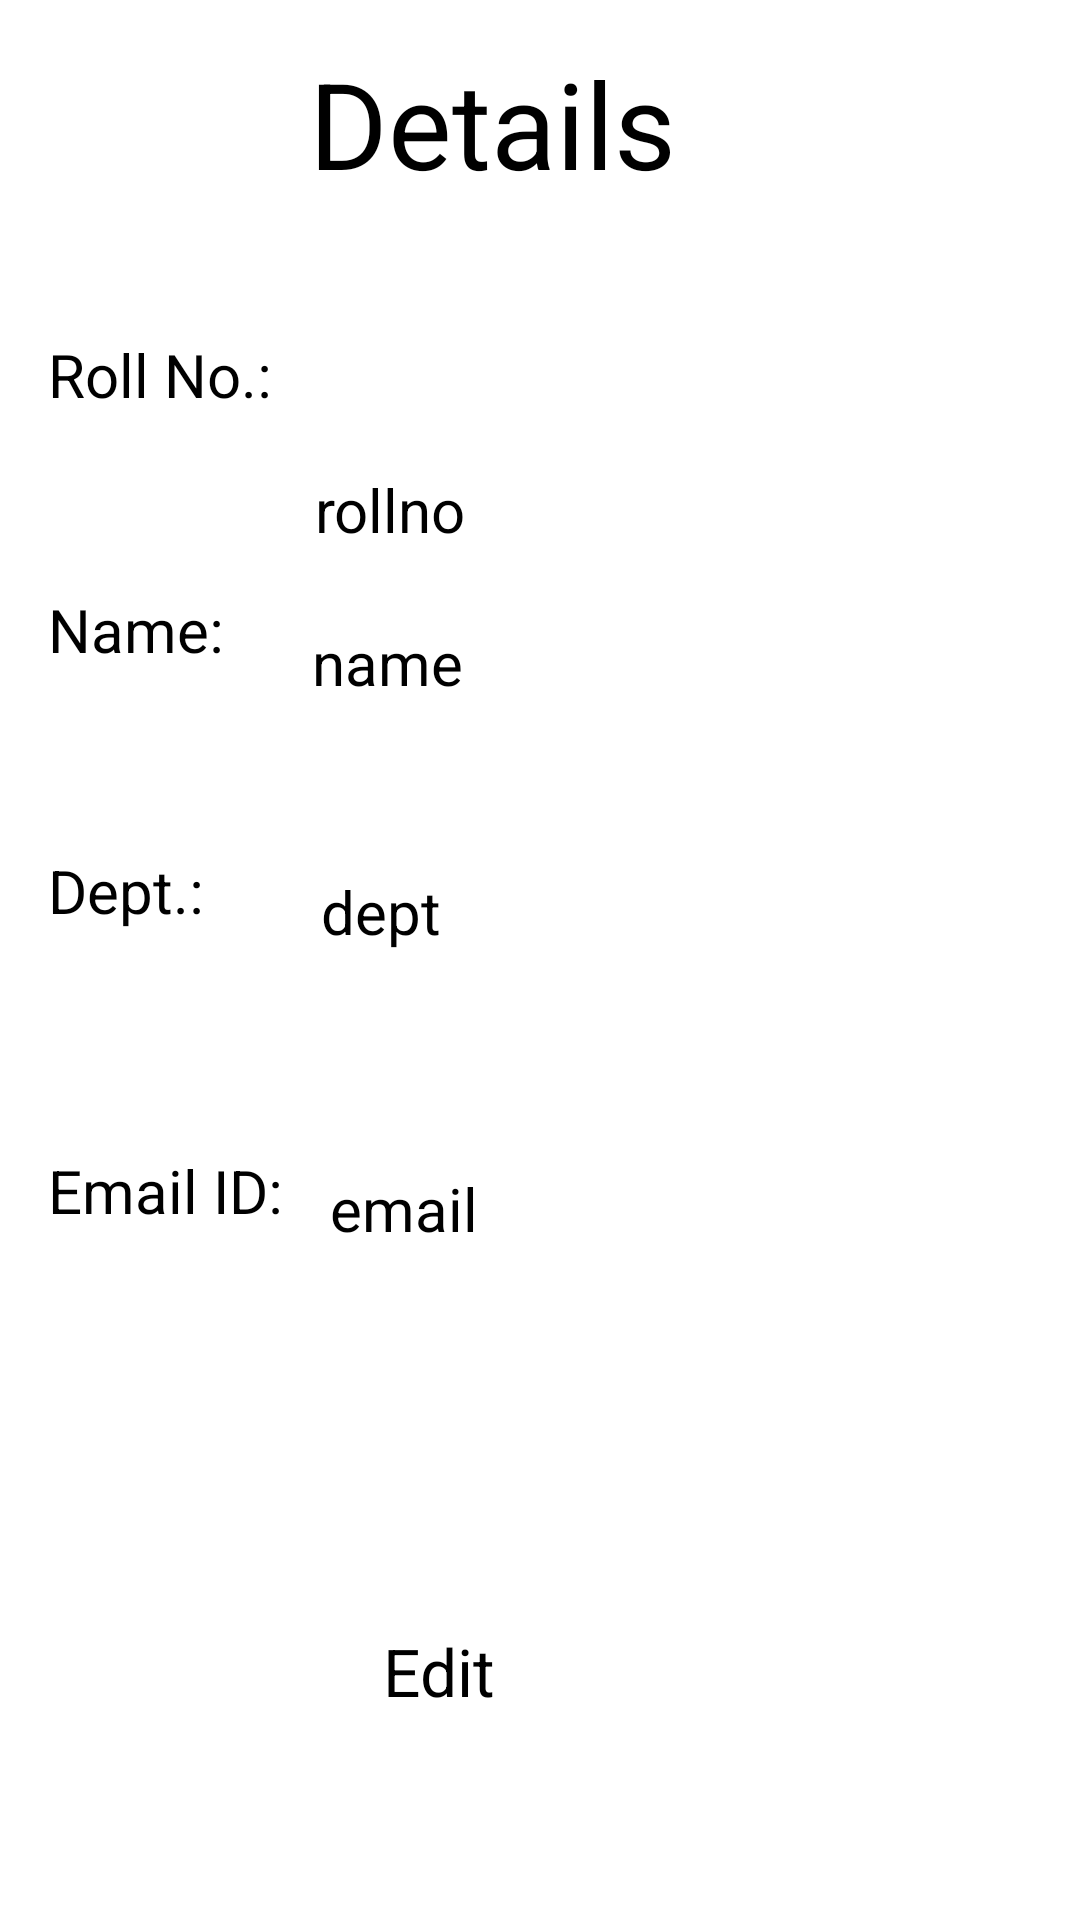

Write the Android layout XML for this screen, with the resource values it uses.
<!-- AndroidManifest.xml: application theme Theme.Assignment5 -->
<!-- res/layout/fragment_second.xml -->
<?xml version="1.0" encoding="utf-8"?>
<ScrollView
    xmlns:android="http://schemas.android.com/apk/res/android"
    xmlns:app="http://schemas.android.com/apk/res-auto"
    xmlns:tools="http://schemas.android.com/tools"
    android:layout_width="match_parent"
    android:layout_height="match_parent"
    android:fillViewport="true">

<androidx.constraintlayout.widget.ConstraintLayout
    android:layout_width="match_parent"
    android:layout_height="match_parent"
    tools:context=".SecondFragment">

    <EditText
        android:id="@+id/name1"
        android:layout_width="248dp"
        android:layout_height="55dp"
        android:layout_alignParentStart="true"
        android:layout_alignParentTop="true"
        android:layout_alignParentEnd="true"
        android:layout_alignParentBottom="true"
        android:layout_marginEnd="8dp"
        android:layout_marginBottom="28dp"
        android:text="name"
        android:textSize="20dp"
        app:layout_constraintBottom_toTopOf="@+id/dept"
        app:layout_constraintEnd_toEndOf="parent" />

    <TextView
        android:id="@+id/rollno1"
        android:layout_width="239dp"
        android:layout_height="51dp"
        android:layout_alignParentStart="true"
        android:layout_alignParentTop="true"
        android:layout_alignParentEnd="true"
        android:layout_alignParentBottom="true"
        android:layout_marginTop="84dp"
        android:layout_marginEnd="16dp"
        android:text="rollno"
        android:textSize="20dp"
        app:layout_constraintBottom_toTopOf="@+id/name1"
        app:layout_constraintEnd_toEndOf="parent"
        app:layout_constraintTop_toBottomOf="@+id/textView4"
        app:layout_constraintVertical_bias="0.45" />

    <TextView
        android:id="@+id/textView2"
        android:layout_width="116dp"
        android:layout_height="57dp"
        android:layout_alignParentStart="true"
        android:layout_alignParentTop="true"
        android:layout_alignParentEnd="true"
        android:layout_alignParentBottom="true"
        android:layout_marginStart="16dp"
        android:layout_marginBottom="28dp"
        android:text="Roll No.:"
        android:textSize="20dp"
        app:layout_constraintBottom_toTopOf="@+id/textView3"
        app:layout_constraintEnd_toStartOf="@+id/rollno1"
        app:layout_constraintHorizontal_bias="0.0"
        app:layout_constraintStart_toStartOf="parent" />

    <TextView
        android:id="@+id/textView3"
        android:layout_width="115dp"
        android:layout_height="51dp"
        android:layout_alignParentStart="true"
        android:layout_alignParentTop="true"
        android:layout_alignParentEnd="true"
        android:layout_alignParentBottom="true"
        android:layout_marginStart="16dp"
        android:layout_marginBottom="36dp"
        android:text="Name:"
        android:textSize="20dp"
        app:layout_constraintBottom_toTopOf="@+id/textView6"
        app:layout_constraintEnd_toStartOf="@+id/name1"
        app:layout_constraintHorizontal_bias="0.0"
        app:layout_constraintStart_toStartOf="parent" />

    <TextView
        android:id="@+id/textView4"
        android:layout_width="wrap_content"
        android:layout_height="58dp"
        android:layout_alignParentStart="true"
        android:layout_alignParentTop="true"
        android:layout_alignParentEnd="true"
        android:layout_alignParentBottom="true"
        android:text="Details"
        android:textSize="40dp"
        app:layout_constraintBottom_toTopOf="@+id/textView2"
        app:layout_constraintEnd_toEndOf="parent"
        app:layout_constraintHorizontal_bias="0.434"
        app:layout_constraintStart_toStartOf="parent"
        app:layout_constraintTop_toTopOf="parent"
        app:layout_constraintVertical_bias="0.268" />

    <TextView
        android:id="@+id/textView6"
        android:layout_width="119dp"
        android:layout_height="56dp"
        android:layout_alignParentStart="true"
        android:layout_alignParentTop="true"
        android:layout_alignParentEnd="true"
        android:layout_alignParentBottom="true"
        android:layout_marginStart="16dp"
        android:layout_marginBottom="44dp"
        android:text="Dept.:"
        android:textSize="20dp"
        app:layout_constraintBottom_toTopOf="@+id/textView8"
        app:layout_constraintEnd_toStartOf="@+id/dept"
        app:layout_constraintHorizontal_bias="0.0"
        app:layout_constraintStart_toStartOf="parent" />

    <EditText
        android:id="@+id/dept"
        android:layout_width="249dp"
        android:layout_height="55dp"
        android:layout_alignParentStart="true"
        android:layout_alignParentTop="true"
        android:layout_alignParentEnd="true"
        android:layout_alignParentBottom="true"
        android:layout_marginEnd="4dp"
        android:layout_marginBottom="44dp"
        android:text="dept"
        android:textSize="20dp"
        app:layout_constraintBottom_toTopOf="@+id/email"
        app:layout_constraintEnd_toEndOf="parent" />

    <TextView
        android:id="@+id/textView8"
        android:layout_width="128dp"
        android:layout_height="55dp"
        android:layout_alignParentStart="true"
        android:layout_alignParentTop="true"
        android:layout_alignParentEnd="true"
        android:layout_alignParentBottom="true"
        android:layout_marginStart="16dp"
        android:layout_marginBottom="104dp"
        android:text="Email ID:"
        android:textSize="20dp"
        app:layout_constraintBottom_toTopOf="@+id/edit"
        app:layout_constraintEnd_toStartOf="@+id/email"
        app:layout_constraintHorizontal_bias="0.0"
        app:layout_constraintStart_toStartOf="parent" />

    <EditText
        android:id="@+id/email"
        android:layout_width="246dp"
        android:layout_height="49dp"
        android:layout_alignParentStart="true"
        android:layout_alignParentTop="true"
        android:layout_alignParentEnd="true"
        android:layout_alignParentBottom="true"
        android:layout_marginEnd="4dp"
        android:layout_marginBottom="104dp"
        android:text="email"
        android:textSize="20dp"
        app:layout_constraintBottom_toTopOf="@+id/edit"
        app:layout_constraintEnd_toEndOf="parent" />

    <Button
        android:id="@+id/edit"
        android:layout_width="110dp"
        android:layout_height="56dp"
        android:layout_alignParentStart="true"
        android:layout_alignParentTop="true"
        android:layout_alignParentEnd="true"
        android:layout_alignParentBottom="true"
        android:layout_marginStart="153dp"
        android:layout_marginTop="597dp"
        android:layout_marginEnd="148dp"
        android:layout_marginBottom="78dp"
        android:text="Edit"
        android:textSize="22dp"
        app:layout_constraintBottom_toBottomOf="parent"
        app:layout_constraintEnd_toEndOf="parent"
        app:layout_constraintStart_toStartOf="parent" />

</androidx.constraintlayout.widget.ConstraintLayout>
</ScrollView>
<!-- resources referenced by this layout -->
<resources>

</resources>
